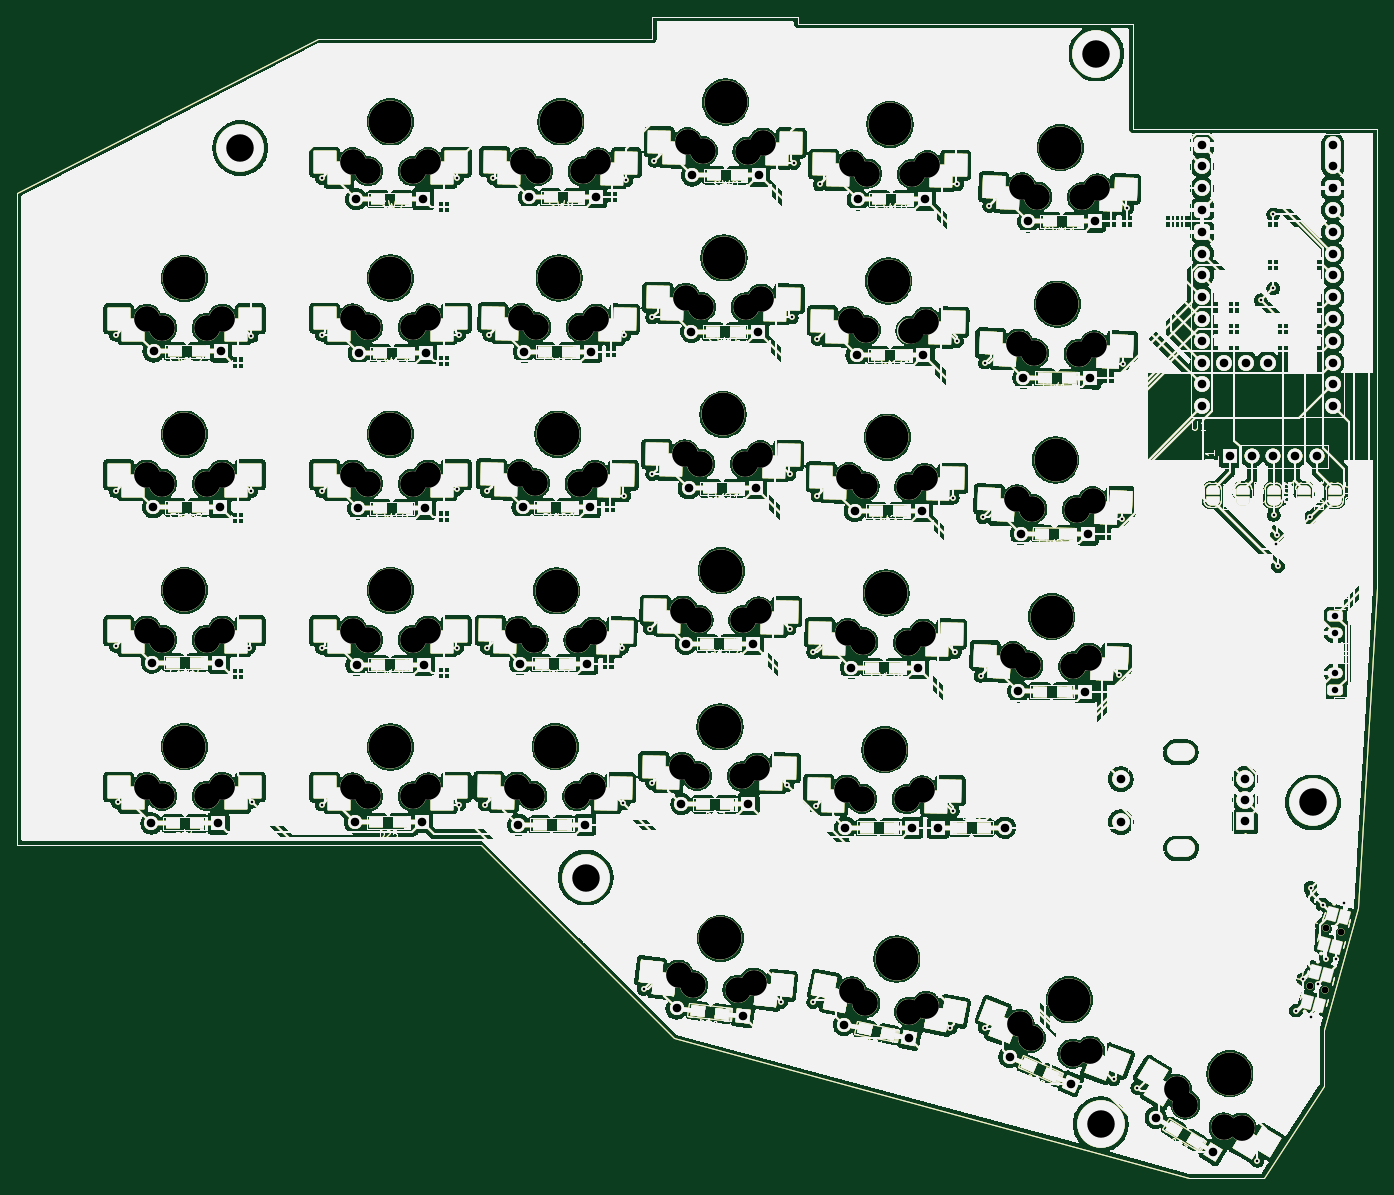
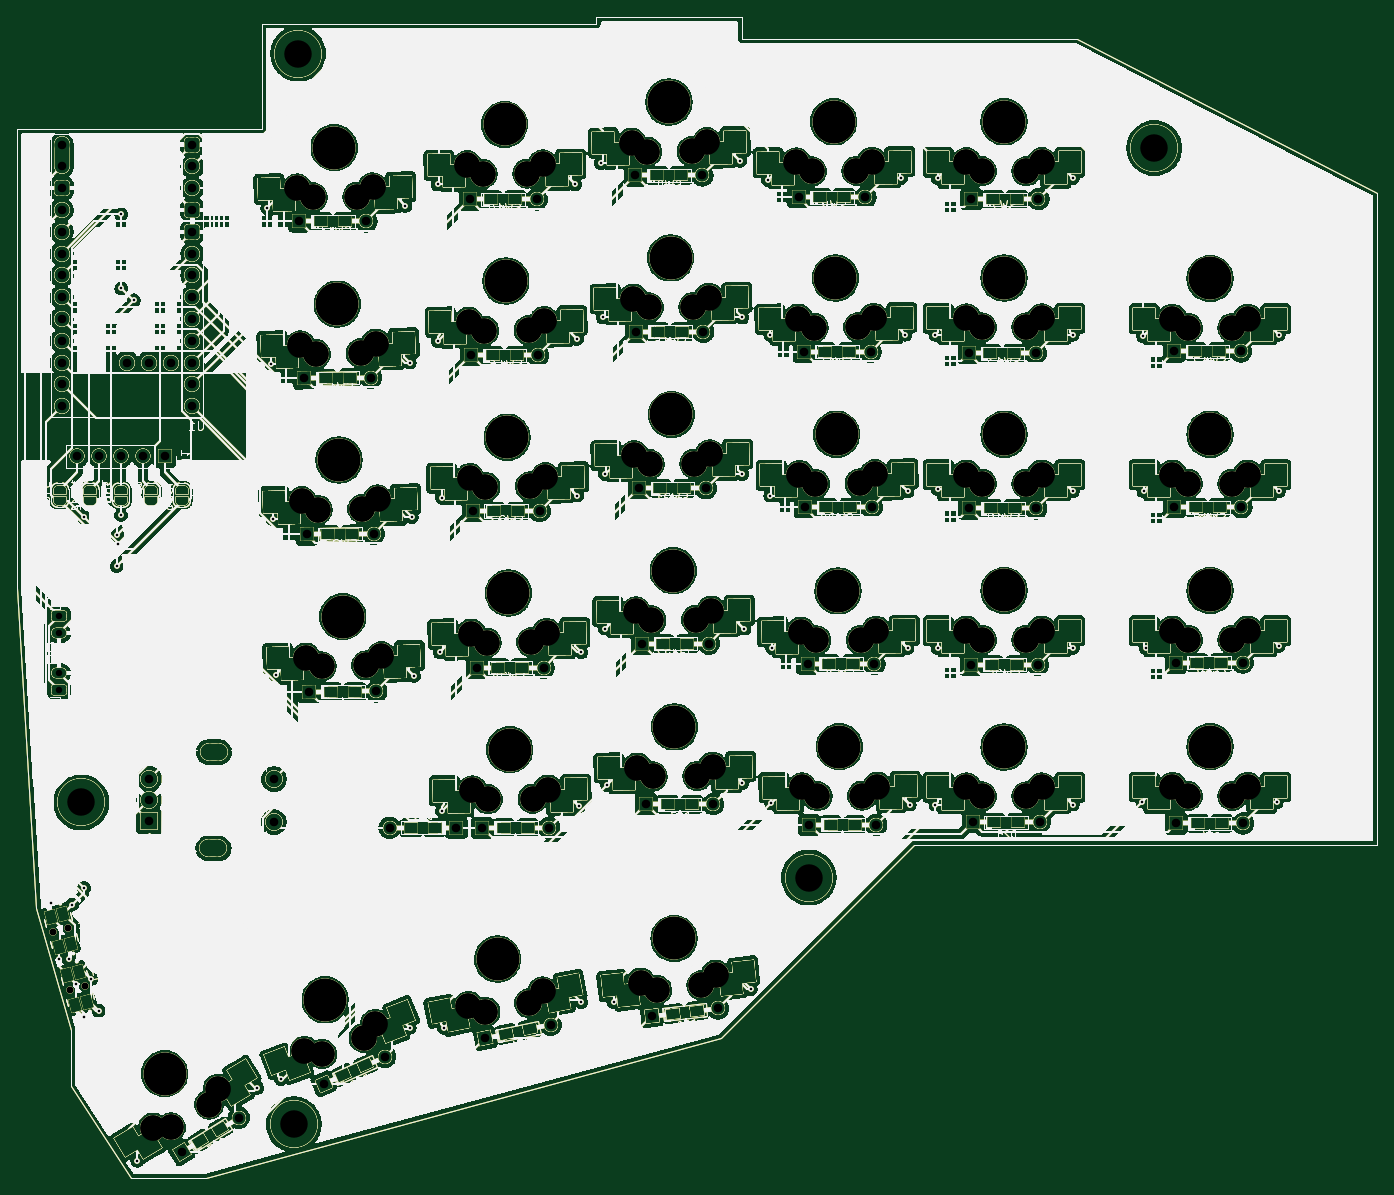
Circuit board: 11 layer files. Board 158.5 x 135.2 mm.
- bottom_copper: v2-B_Cu.gbl (1468367 bytes)
- bottom_mask: v2-B_Mask.gbs (1468368 bytes)
- paste: v2-B_Paste.gbp (1468363 bytes)
- bottom_silk: v2-B_Silkscreen.gbo (1468364 bytes)
- outline: v2-Edge_Cuts.gm1 (1468344 bytes)
- top_copper: v2-F_Cu.gtl (1468367 bytes)
- top_mask: v2-F_Mask.gts (1468373 bytes)
- paste: v2-F_Paste.gtp (1468363 bytes)
- top_silk: v2-F_Silkscreen.gto (1468370 bytes)
- drill: v2-NPTH.drl (3224 bytes)
- drill: v2-PTH.drl (3403 bytes)

=== bottom_copper: v2-B_Cu.gbl (1468367 bytes, source omitted) ===
=== bottom_mask: v2-B_Mask.gbs (1468368 bytes, source omitted) ===
=== paste: v2-B_Paste.gbp (1468363 bytes, source omitted) ===
=== bottom_silk: v2-B_Silkscreen.gbo (1468364 bytes, source omitted) ===
=== outline: v2-Edge_Cuts.gm1 (1468344 bytes, source omitted) ===
=== top_copper: v2-F_Cu.gtl (1468367 bytes, source omitted) ===
=== top_mask: v2-F_Mask.gts (1468373 bytes, source omitted) ===
=== paste: v2-F_Paste.gtp (1468363 bytes, source omitted) ===
=== top_silk: v2-F_Silkscreen.gto (1468370 bytes, source omitted) ===
=== drill: v2-NPTH.drl ===
M48
; DRILL file {KiCad 9.0.0} date 2025-03-09T14:42:04-0400
; FORMAT={-:-/ absolute / metric / decimal}
; #@! TF.CreationDate,2025-03-09T14:42:04-04:00
; #@! TF.GenerationSoftware,Kicad,Pcbnew,9.0.0
; #@! TF.FileFunction,NonPlated,1,2,NPTH
FMAT,2
METRIC
; #@! TA.AperFunction,NonPlated,NPTH,ComponentDrill
T1C0.800
; #@! TA.AperFunction,NonPlated,NPTH,ComponentDrill
T2C1.500
; #@! TA.AperFunction,NonPlated,NPTH,ComponentDrill
T3C3.000
; #@! TA.AperFunction,NonPlated,NPTH,ComponentDrill
T4C5.000
%
G90
G05
T1
X275.101Y-151.41
X276.839Y-151.876
X277.023Y-144.66
X278.761Y-145.125
T3
X139.6Y-73.65
X139.6Y-91.8
X139.6Y-110.0
X139.6Y-128.2
X141.4Y-74.7
X141.4Y-92.85
X141.4Y-111.05
X141.4Y-129.25
X146.6Y-74.7
X146.6Y-92.85
X146.6Y-111.05
X146.6Y-129.25
X148.4Y-73.65
X148.4Y-91.8
X148.4Y-110.0
X148.4Y-128.2
X163.6Y-55.4
X163.6Y-73.6
X163.6Y-91.8
X163.6Y-110.0
X163.6Y-128.25
X165.4Y-56.45
X165.4Y-74.65
X165.4Y-92.85
X165.4Y-111.05
X165.4Y-129.3
X170.6Y-56.45
X170.6Y-74.65
X170.6Y-92.85
X170.6Y-111.05
X170.6Y-129.3
X172.4Y-55.4
X172.4Y-73.6
X172.4Y-91.8
X172.4Y-110.0
X172.4Y-128.25
X182.751Y-128.154
X182.901Y-110.004
X183.051Y-91.754
X183.201Y-73.554
X183.409Y-55.361
X184.54Y-129.222
X184.69Y-111.072
X184.84Y-92.822
X184.99Y-74.622
X185.2Y-56.427
X189.74Y-129.277
X189.89Y-111.127
X190.04Y-92.877
X190.19Y-74.677
X190.4Y-56.472
X191.551Y-128.246
X191.701Y-110.096
X191.851Y-91.846
X192.001Y-73.646
X192.209Y-55.438
X201.583Y-150.064
X201.951Y-125.854
X202.101Y-107.654
X202.301Y-89.454
X202.401Y-71.204
X202.609Y-53.061
X203.263Y-151.297
X203.74Y-126.922
X203.89Y-108.722
X204.09Y-90.522
X204.19Y-72.272
X204.4Y-54.127
X208.435Y-151.84
X208.94Y-126.977
X209.09Y-108.777
X209.29Y-90.577
X209.39Y-72.327
X209.6Y-54.172
X210.335Y-150.984
X210.751Y-125.946
X210.901Y-107.746
X211.101Y-89.546
X211.201Y-71.296
X211.409Y-53.138
X221.151Y-128.504
X221.301Y-110.254
X221.451Y-92.104
X221.601Y-73.904
X221.759Y-55.661
X221.777Y-152.015
X222.94Y-129.572
X223.09Y-111.322
X223.24Y-93.172
X223.342Y-153.392
X223.39Y-74.972
X223.55Y-56.727
X228.14Y-129.627
X228.29Y-111.377
X228.44Y-93.227
X228.444Y-154.393
X228.59Y-75.027
X228.75Y-56.772
X229.951Y-128.596
X230.101Y-110.346
X230.251Y-92.196
X230.401Y-73.996
X230.413Y-153.709
X230.559Y-55.738
X240.551Y-112.957
X241.003Y-94.707
X241.203Y-76.557
X241.308Y-155.811
X241.577Y-58.33
X242.329Y-114.044
X242.612Y-157.436
X242.78Y-95.794
X242.98Y-77.644
X243.36Y-59.408
X247.467Y-159.3
X247.527Y-114.153
X247.979Y-95.903
X248.179Y-77.753
X248.559Y-59.49
X249.349Y-113.141
X249.523Y-158.965
X249.801Y-94.891
X250.001Y-76.741
X250.376Y-58.469
X259.611Y-163.373
X260.616Y-165.199
X265.078Y-167.869
X267.162Y-167.892
T4
X144.0Y-68.95
X144.0Y-87.1
X144.0Y-105.3
X144.0Y-123.5
X168.0Y-50.7
X168.0Y-68.9
X168.0Y-87.1
X168.0Y-105.3
X168.0Y-123.55
X187.2Y-123.5
X187.35Y-105.35
X187.5Y-87.1
X187.65Y-68.9
X187.85Y-50.7
X206.4Y-121.2
X206.45Y-145.85
X206.55Y-103.0
X206.75Y-84.8
X206.85Y-66.55
X207.05Y-48.4
X225.6Y-123.85
X225.75Y-105.6
X225.9Y-87.45
X226.05Y-69.25
X226.2Y-51.0
X227.0Y-148.25
X245.048Y-108.35
X245.5Y-90.1
X245.7Y-71.95
X246.05Y-53.7
X247.1Y-153.0
X265.8Y-161.6
T2
G00X260.707Y-124.16
M15
G01X259.408Y-124.167
M16
G05
G00X260.766Y-135.36
M15
G01X259.466Y-135.367
M16
G05
M30

=== drill: v2-PTH.drl ===
M48
; DRILL file {KiCad 9.0.0} date 2025-03-09T14:42:04-0400
; FORMAT={-:-/ absolute / metric / decimal}
; #@! TF.CreationDate,2025-03-09T14:42:04-04:00
; #@! TF.GenerationSoftware,Kicad,Pcbnew,9.0.0
; #@! TF.FileFunction,Plated,1,2,PTH
FMAT,2
METRIC
; #@! TA.AperFunction,Plated,PTH,ViaDrill
T1C0.300
; #@! TA.AperFunction,Plated,PTH,ComponentDrill
T2C0.750
; #@! TA.AperFunction,Plated,PTH,ComponentDrill
T3C1.000
; #@! TA.AperFunction,Plated,PTH,ComponentDrill
T4C3.200
%
G90
G05
T1
X136.0Y-75.5
X136.0Y-93.75
X136.0Y-111.75
X136.25Y-130.0
X151.5Y-112.0
X151.75Y-93.75
X151.8Y-75.7
X151.9Y-129.9
X160.0Y-57.25
X160.0Y-75.5
X160.0Y-93.75
X160.0Y-112.0
X160.0Y-130.25
X175.75Y-57.25
X175.75Y-93.5
X175.75Y-112.0
X176.0Y-75.5
X176.0Y-130.25
X179.0Y-130.25
X179.25Y-93.75
X179.25Y-112.0
X179.5Y-75.5
X180.0Y-57.25
X195.0Y-112.0
X195.125Y-130.125
X195.25Y-75.5
X195.25Y-94.25
X195.5Y-57.5
X197.5Y-151.75
X198.25Y-109.75
X198.5Y-73.5
X198.5Y-91.75
X198.5Y-127.75
X198.75Y-55.25
X213.5Y-153.25
X214.25Y-128.0
X214.5Y-91.75
X214.5Y-109.75
X214.75Y-73.5
X215.0Y-55.5
X217.25Y-112.5
X217.25Y-153.25
X217.549Y-130.451
X217.75Y-76.0
X217.75Y-94.25
X218.0Y-58.0
X233.25Y-156.25
X233.5Y-94.5
X233.5Y-131.0
X233.75Y-112.5
X234.0Y-58.0
X234.0Y-76.25
X236.75Y-115.25
X237.0Y-96.75
X237.25Y-78.75
X237.25Y-156.25
X237.75Y-60.5
X252.25Y-162.25
X252.879Y-115.129
X253.23Y-96.98
X253.38Y-78.88
X253.85Y-60.75
X255.0Y-163.25
X269.0Y-171.75
X269.4Y-71.5
X270.85Y-61.5
X270.85Y-70.1
X270.9Y-96.5
X271.2Y-99.85
X271.3Y-98.85
X271.4Y-102.45
X273.5Y-154.25
X274.351Y-150.558
X275.15Y-96.8
X275.201Y-139.951
X275.25Y-155.0
X276.089Y-151.139
X276.596Y-141.904
X277.0Y-148.25
X278.126Y-148.25
X279.058Y-141.75
T2
X278.1Y-108.3
X278.1Y-110.3
X278.1Y-114.9
X278.1Y-116.9
T3
X140.15Y-132.45
X140.2Y-113.7
X140.35Y-95.6
X140.4Y-77.45
X147.95Y-132.45
X148.0Y-113.7
X148.15Y-95.6
X148.2Y-77.45
X163.85Y-132.3
X164.0Y-59.7
X164.05Y-113.95
X164.25Y-95.75
X164.3Y-77.65
X171.65Y-132.3
X171.8Y-59.7
X171.85Y-113.95
X172.05Y-95.75
X172.1Y-77.65
X182.9Y-132.6
X183.1Y-113.85
X183.4Y-95.6
X183.55Y-77.5
X184.15Y-59.5
X190.7Y-132.6
X190.9Y-113.85
X191.2Y-95.6
X191.35Y-77.5
X191.95Y-59.5
X201.326Y-154.002
X201.9Y-130.2
X202.4Y-111.5
X202.75Y-93.4
X203.05Y-75.15
X203.15Y-56.95
X209.074Y-154.898
X209.7Y-130.2
X210.2Y-111.5
X210.55Y-93.4
X210.85Y-75.15
X210.95Y-56.95
X220.831Y-155.909
X221.0Y-132.95
X221.65Y-114.3
X222.1Y-96.05
X222.3Y-77.9
X222.45Y-59.75
X228.469Y-157.491
X228.8Y-132.95
X229.45Y-114.3
X229.9Y-96.05
X230.1Y-77.9
X230.25Y-59.75
X231.8Y-132.95
X239.6Y-132.95
X240.129Y-159.632
X241.15Y-117.059
X241.45Y-98.694
X241.75Y-80.509
X242.3Y-62.3
X247.271Y-162.768
X248.95Y-117.141
X249.25Y-98.776
X249.55Y-80.591
X250.1Y-62.3
X253.074Y-127.3
X253.1Y-132.3
X257.164Y-166.73
X262.57Y-53.35
X262.57Y-55.89
X262.57Y-58.43
X262.57Y-60.97
X262.57Y-63.51
X262.57Y-66.05
X262.57Y-68.59
X262.57Y-71.13
X262.57Y-73.67
X262.57Y-76.21
X262.57Y-78.75
X262.57Y-81.29
X262.57Y-83.83
X263.836Y-170.77
X265.11Y-78.75
X265.8Y-89.65
X267.574Y-127.224
X267.587Y-129.724
X267.6Y-132.224
X267.65Y-78.75
X268.34Y-89.65
X270.19Y-78.75
X270.88Y-89.65
X273.42Y-89.65
X275.96Y-89.65
X277.81Y-53.35
X277.81Y-55.89
X277.81Y-58.43
X277.81Y-60.97
X277.81Y-63.51
X277.81Y-66.05
X277.81Y-68.59
X277.81Y-71.13
X277.81Y-73.67
X277.81Y-76.21
X277.81Y-78.75
X277.81Y-81.29
X277.81Y-83.83
T4
X150.5Y-53.75
X190.75Y-138.75
X250.25Y-42.75
X250.75Y-167.5
X275.5Y-130.0
M30

